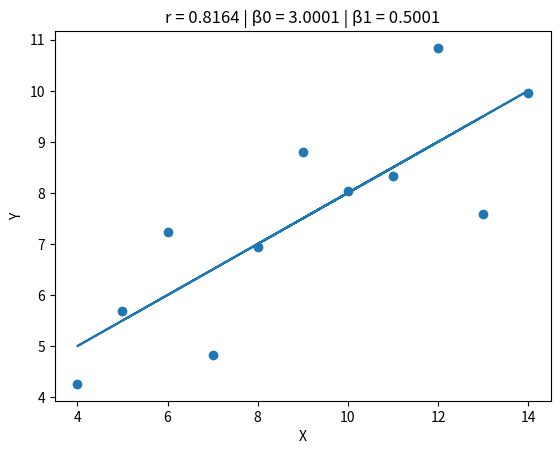
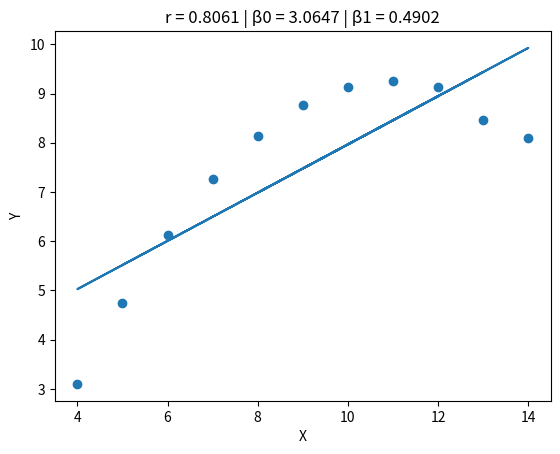
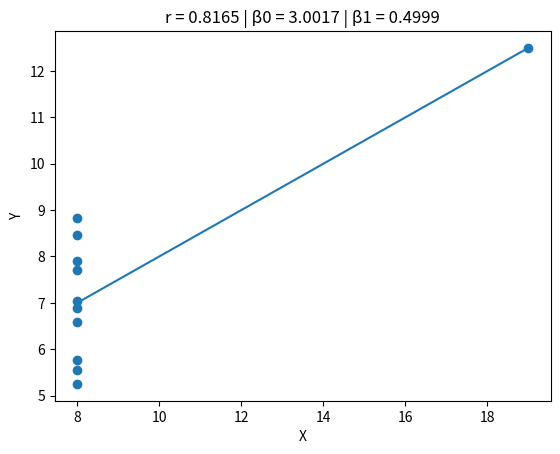
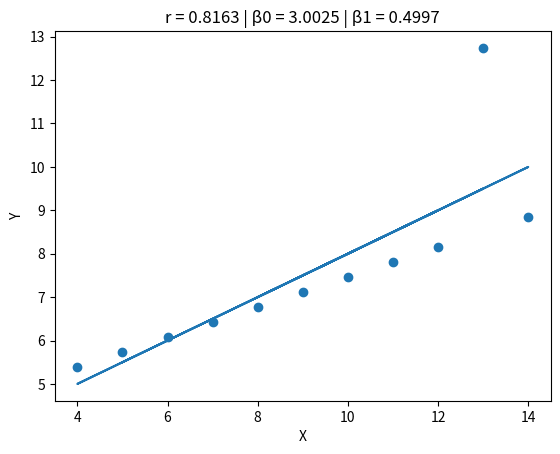
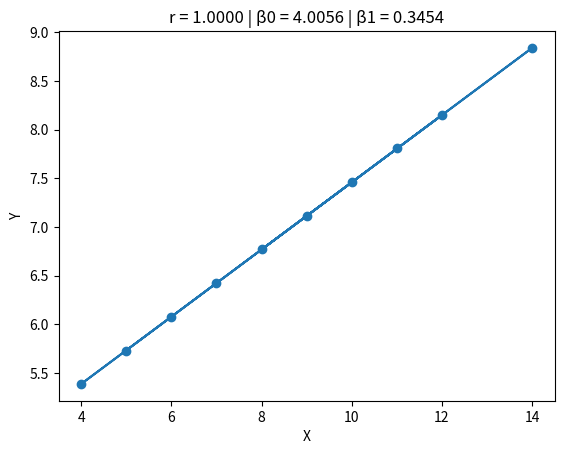

The matplotlib source for these figures, in order:
from typing import List
import matplotlib.pyplot as plt
import math

"""
    Equipe: Cristina Siewert Jansen, Marlon Sbardelatti, Sofia Sousa Lindner
    Professora: Andreza Sartori
    As respostas das questões 3) e 4) da Fase 1 estão no README.md.
"""

def scatter_dispersion_graph(x_axis: List[float], y_axis: List[float]):
    plt.scatter(x_axis, y_axis)
    plt.xlabel("X")
    plt.ylabel("Y")


def average(axis: List[float]) -> float:
    total_sum = sum([el for el in axis])
    return total_sum / len(axis) 


def deviation(points: List[tuple[float, float]], x_avg: float, y_avg: float) -> float:
    deviation = 0
    for p in points:
        deviation += (p[0] - x_avg) * (p[1] - y_avg)
    return deviation


def variance(
    x_axis: List[float], y_axis: List[float], x_avg: float, y_avg: float
) -> float:
    x = sum([math.pow(x - x_avg, 2) for x in x_axis])
    y = sum([math.pow(y - y_avg, 2) for y in y_axis])
    return math.sqrt(x * y)


def correlation(x_axis: List[float], y_axis: List[float]) -> float:
    x_avg = average(x_axis)
    y_avg = average(y_axis)

    points = list(zip(x_axis, y_axis))
    
    dev = deviation(points, x_avg, y_avg)
    var = variance(x_axis, y_axis, x_avg, y_avg)

    return dev / var


def regression(x_axis: List[float], y_axis: List[float]):
    x_avg = average(x_axis)
    y_avg = average(y_axis)

    points = list(zip(x_axis, y_axis))

    sum_dev = deviation(points, x_avg, y_avg)
    sqr_dev_x = sum_squared_deviation_x(x_axis, x_avg)
    
    b1 = sum_dev / sqr_dev_x
    b0 = y_avg - (b1 * x_avg)
    
    def unknown_function(x: float):
        return b0 + b1 * x
    
    return b0, b1, [unknown_function(xi) for xi in x_axis]


def sum_squared_deviation_x(x_axis: List[float], x_avg: float) -> float:
    return sum([math.pow(x - x_avg, 2) for x in x_axis])


def main():
    datasets = [
        {
            "x": [10, 8, 13, 9, 11, 14, 6, 4, 12, 7, 5.0],
            "y": [8.04, 6.95, 7.58, 8.81, 8.33, 9.96, 7.24, 4.26, 10.84, 4.82, 5.68],
        },
        {
            "x": [10, 8, 13, 9, 11, 14, 6, 4, 12, 7, 5.0],
            "y": [9.14, 8.14, 8.47, 8.77, 9.26, 8.10, 6.13, 3.10, 9.13, 7.26, 4.74],
        },
        {
            "x": [8, 8, 8, 8, 8, 8, 8, 8, 8, 8, 19.0],
            "y": [6.58, 5.76, 7.71, 8.84, 8.47, 7.04, 5.25, 5.56, 7.91, 6.89, 12.50],
        },
        {
            "x": [10.0, 8.0, 13.0, 9.0, 11.0, 14.0, 6.0, 4.0, 12.0, 7.0, 5.0],
            "y": [7.46, 6.77, 12.74, 7.11, 7.81, 8.84, 6.08, 5.39, 8.15, 6.42, 5.73],
        },
        {
            "x": [10.0, 8.0, 9.0, 11.0, 14.0, 6.0, 4.0, 12.0, 7.0, 5.0], # Sem x do outlier
            "y": [7.46, 6.77, 7.11, 7.81, 8.84, 6.08, 5.39, 8.15, 6.42, 5.73], # Sem y do outlier
        },
    ]

    graph_index = 0
    for dt in datasets:
        x = dt["x"]
        y = dt["y"]
        
        # Correlação
        r = correlation(x, y)
        
        # Regressão
        b0, b1, y_model = regression(x, y)
        
        # Gráfico
        scatter_dispersion_graph(x, y)
        
        plt.plot(x, y_model)
        
        plt.title(f"r = {r:.4f} | β0 = {b0:.4f} | β1 = {b1:.4f}")
        
        plt.savefig(f"dataset-{graph_index + 1}.png")
        
        graph_index += 1
        plt.close()


if __name__ == "__main__":
    main()
